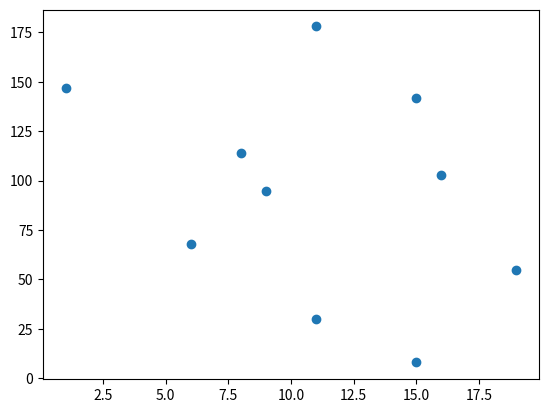

Recreate this plot in Python.
import matplotlib.pyplot as plt
import random

x = [random.randint(1,20) for _ in range(10)]
y = [random.randint(1,200) for _ in range(10)]

plt.scatter(x,y)
plt.show()
